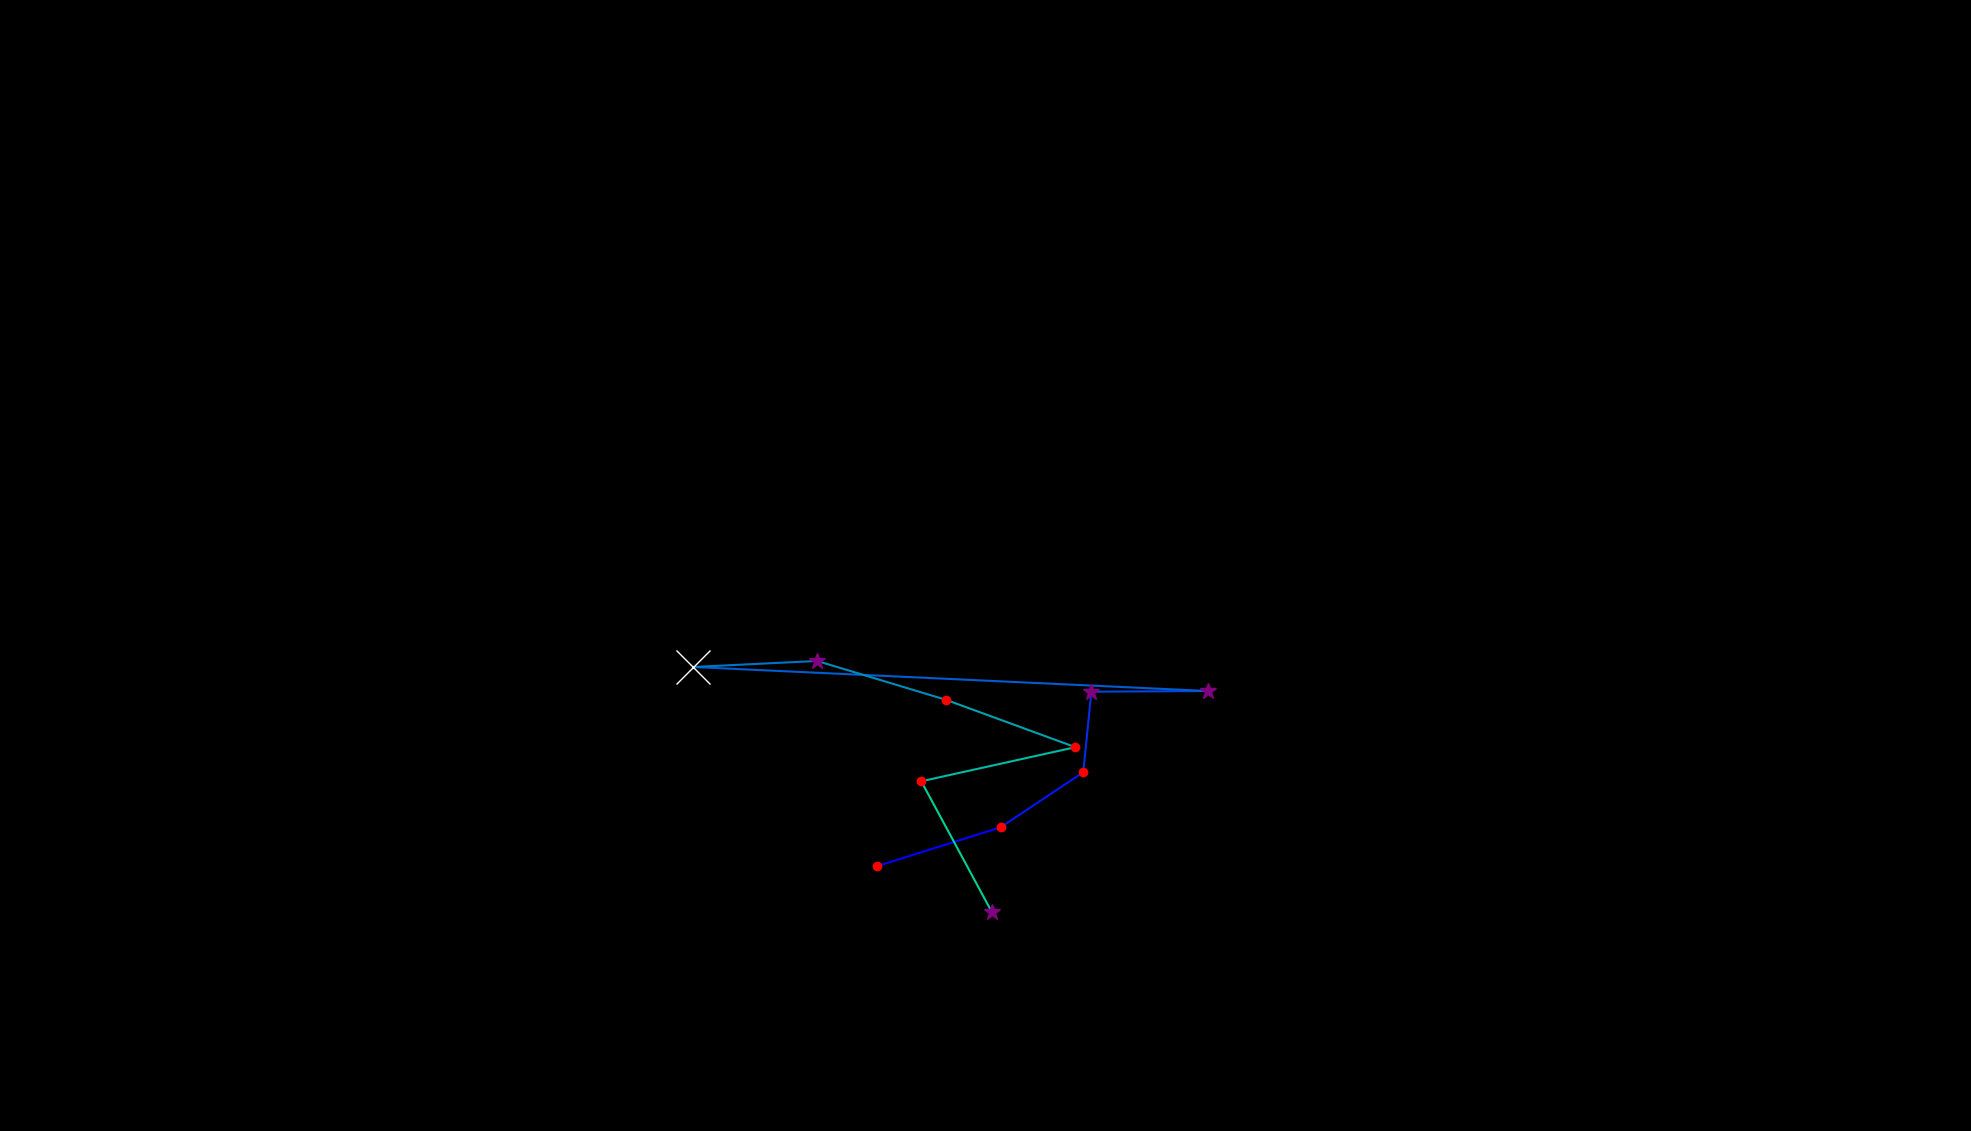

Source data for this figure (header and first rows):
, fixation_id, timestamp, avg_gaze_x, avg_gaze_y, duration
0, 69.0, 20421, 1139, 343.8, 241.1
1, 70.0, 20686, 1299, 394.4, 241.1
2, 71.0, 20963, 1407, 465.9, 180.8
3, 72.0, 21675, 1417, 570.5, 349.6
4, 73.0, 22048, 1568, 571.4, 397.8
5, 74.0, 22507, 900.6, 602.6, 602.7
6, 75.0, 23157, 1061, 610.4, 265.2
7, 76.0, 23604, 1229, 560, 156.7
8, 77.0, 23808, 1397, 498.5, 217
9, 78.0, 24050, 1196, 454.2, 180.8
10, 79.0, 24291, 1288, 284.4, 385.8
